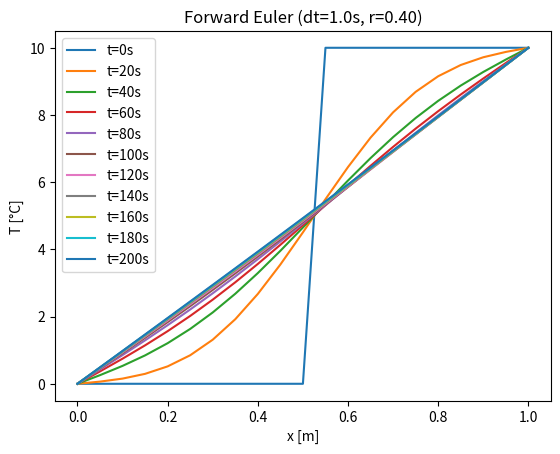
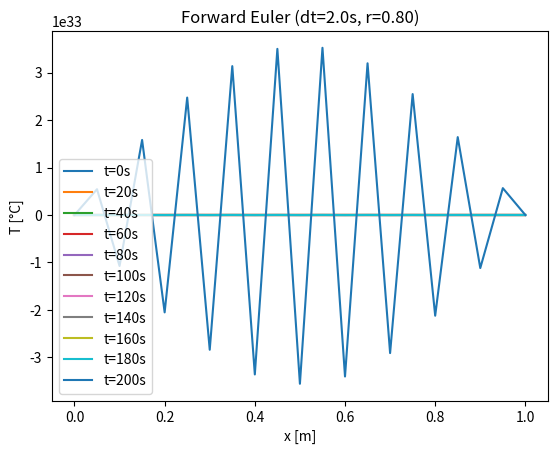
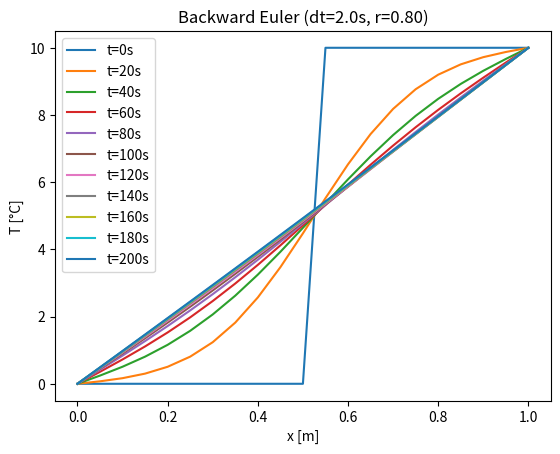

Write Python code to recreate these figures, in order.
import numpy as np
import matplotlib.pyplot as plt
from scipy.sparse import diags, eye
from scipy.sparse.linalg import splu

def DiffusionMatrix(n):
    diagonals = [
        -2 * np.ones(n),
        np.ones(n),
        np.ones(n)
    ]
    offsets = [0, -1, 1]
    A = diags(diagonals, offsets, shape=(n, n), format='csr')
    return A

L = 1.0
kappa = 0.001
dx = 0.05
T_left = 0.0
T_right = 10.0
t_end = 200

n_nodes = int(L/dx) + 1
x_full = np.linspace(0, L, n_nodes)
N = n_nodes - 2
x = x_full[1:-1]

M = kappa / dx**2 * DiffusionMatrix(N)
b = np.zeros(N)
b[-1] = kappa / dx**2 * T_right

def simulate(dt, method='forward'):
    r = kappa * dt / dx**2
    times = np.arange(0, t_end+1, 20)
    T = np.zeros(N)
    T[x > L/2] = T_right
    sol = {0: T.copy()}
    steps = int(np.ceil(t_end / dt))

    if method == 'forward':
        for n in range(1, steps+1):
            T = T + dt * (M.dot(T) + b)
            t = n * dt
            if np.isclose(t % 20, 0, atol=dt/2):
                sol[int(round(t))] = T.copy()
        title = f"Forward Euler (dt={dt}s, r={r:.2f})"

    elif method == 'backward':
        A_imp = eye(N, format='csc') - dt * M
        LU = splu(A_imp)
        for n in range(1, steps+1):
            rhs = T + dt * b
            T = LU.solve(rhs)
            t = n * dt
            if np.isclose(t % 20, 0, atol=dt/2):
                sol[int(round(t))] = T.copy()
        title = f"Backward Euler (dt={dt}s, r={r:.2f})"

    plt.figure()
    for tt in times:
        T_full = np.concatenate(([T_left], sol[tt], [T_right]))
        plt.plot(x_full, T_full, label=f"t={tt}s")
    plt.xlabel("x [m]")
    plt.ylabel("T [°C]")
    plt.title(title)
    plt.legend()

if __name__ == '__main__':
    simulate(dt=1.0, method='forward')
    simulate(dt=2.0, method='forward')
    simulate(dt=2.0, method='backward')
    plt.show()
